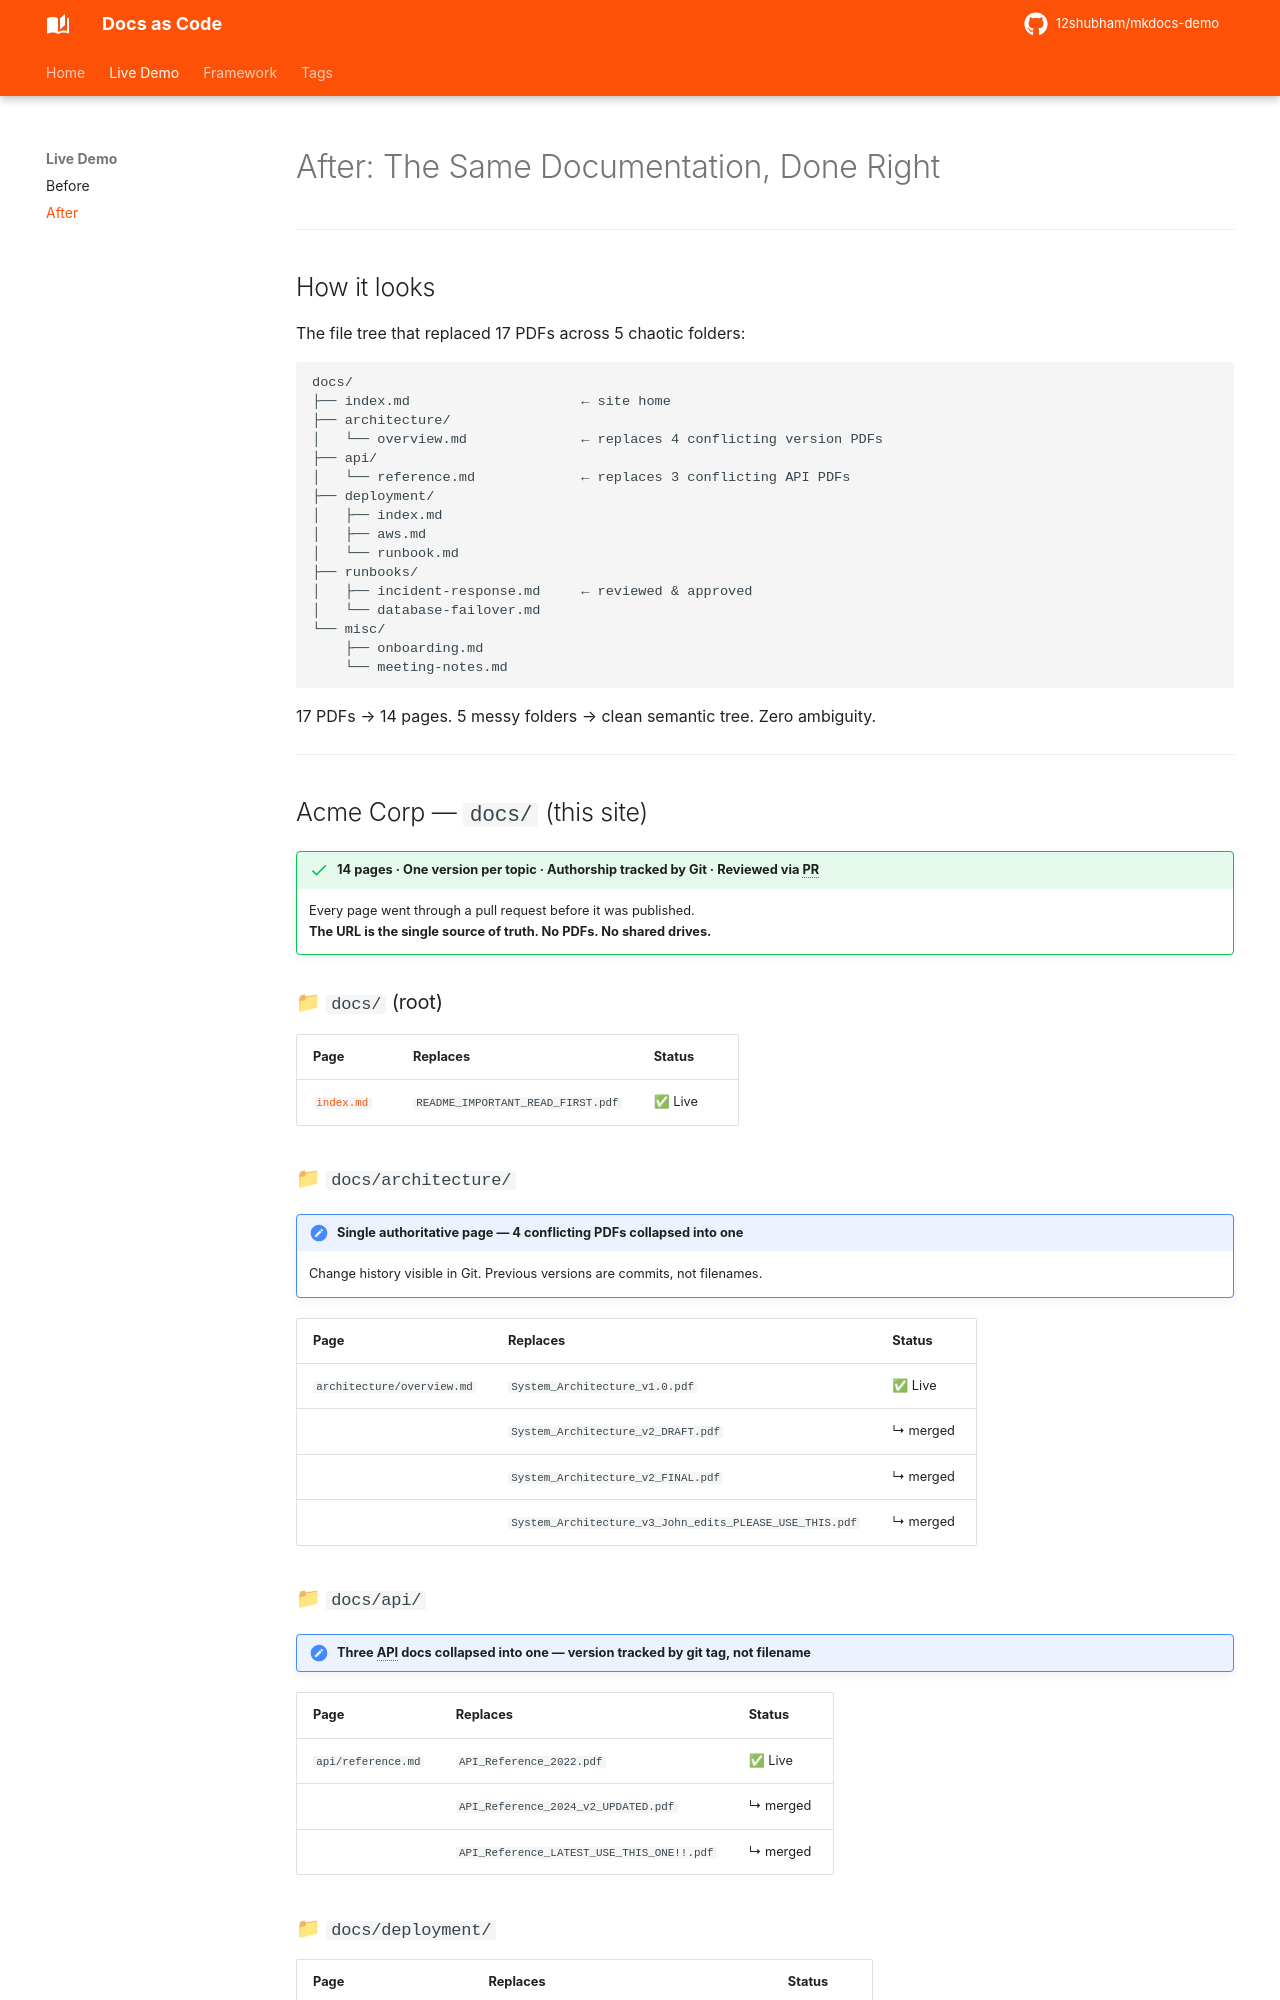

repository: 12shubham/mkdocs-demo · page: after/index.html · generator: mkdocs

---
title: After — Docs as Code
hide:
  - toc
---

# After: The Same Documentation, Done Right

---

## How it looks

The file tree that replaced 17 PDFs across 5 chaotic folders:

```text
docs/
├── index.md                     ← site home
├── architecture/
│   └── overview.md              ← replaces 4 conflicting version PDFs
├── api/
│   └── reference.md             ← replaces 3 conflicting API PDFs
├── deployment/
│   ├── index.md
│   ├── aws.md
│   └── runbook.md
├── runbooks/
│   ├── incident-response.md     ← reviewed & approved
│   └── database-failover.md
└── misc/
    ├── onboarding.md
    └── meeting-notes.md
```

17 PDFs → 14 pages. 5 messy folders → clean semantic tree. Zero ambiguity.

---

## Acme Corp — `docs/` (this site)

!!! success "14 pages · One version per topic · Authorship tracked by Git · Reviewed via PR"
    Every page went through a pull request before it was published.  
    **The URL is the single source of truth. No PDFs. No shared drives.**

### 📁 `docs/` (root)

| Page | Replaces | Status |
|---|---|---|
| [`index.md`](index.md) | `README_IMPORTANT_READ_FIRST.pdf` | ✅ Live |

### 📁 `docs/architecture/`

!!! check "Single authoritative page — 4 conflicting PDFs collapsed into one"
    Change history visible in Git. Previous versions are commits, not filenames.

| Page | Replaces | Status |
|---|---|---|
| `architecture/overview.md` | `System_Architecture_v1.0.pdf` | ✅ Live |
| | `System_Architecture_v2_DRAFT.pdf` | ↳ merged |
| | `System_Architecture_v2_FINAL.pdf` | ↳ merged |
| | `System_Architecture_v3_John_edits_PLEASE_USE_THIS.pdf` | ↳ merged |

### 📁 `docs/api/`

!!! check "Three API docs collapsed into one — version tracked by git tag, not filename"

| Page | Replaces | Status |
|---|---|---|
| `api/reference.md` | `API_Reference_2022.pdf` | ✅ Live |
| | `API_Reference_2024_v2_UPDATED.pdf` | ↳ merged |
| | `API_Reference_LATEST_USE_THIS_ONE!!.pdf` | ↳ merged |
